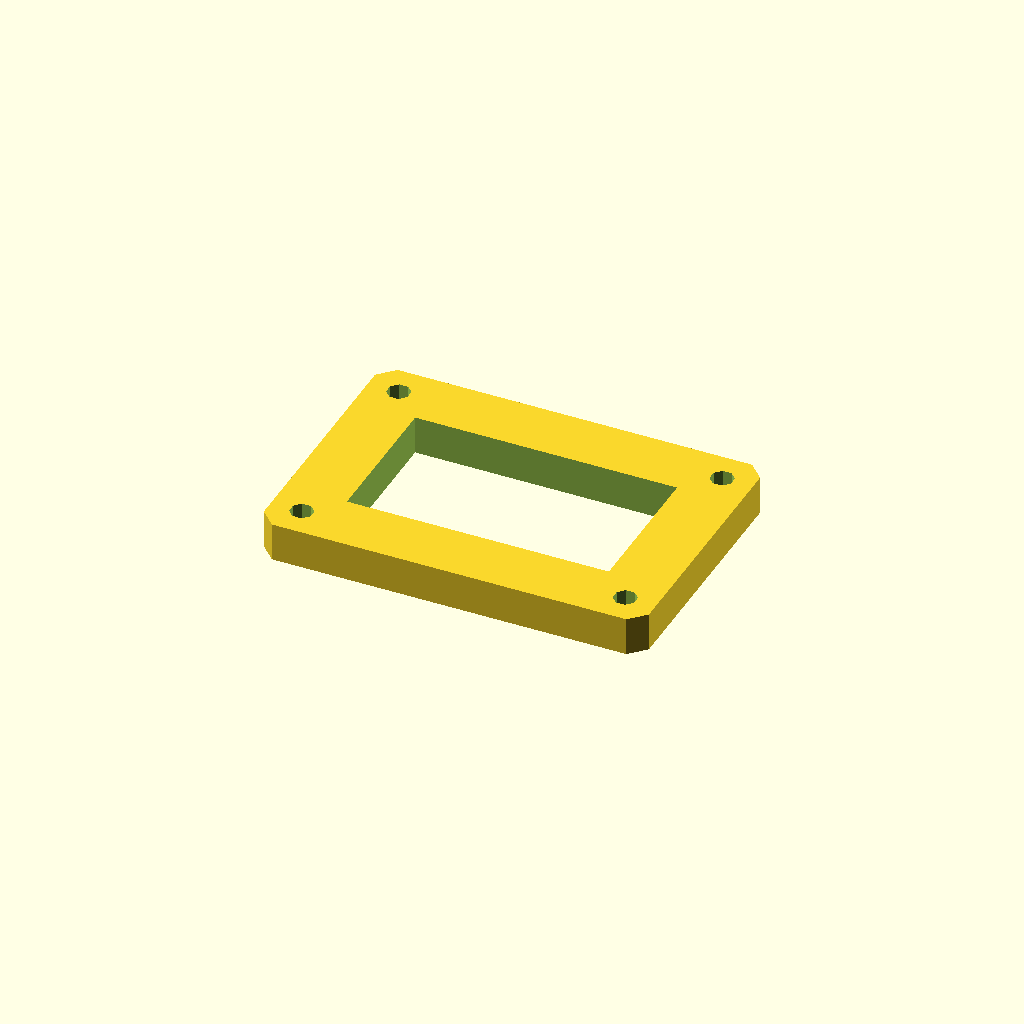
Cell 1: rendered with the file's own defaults.
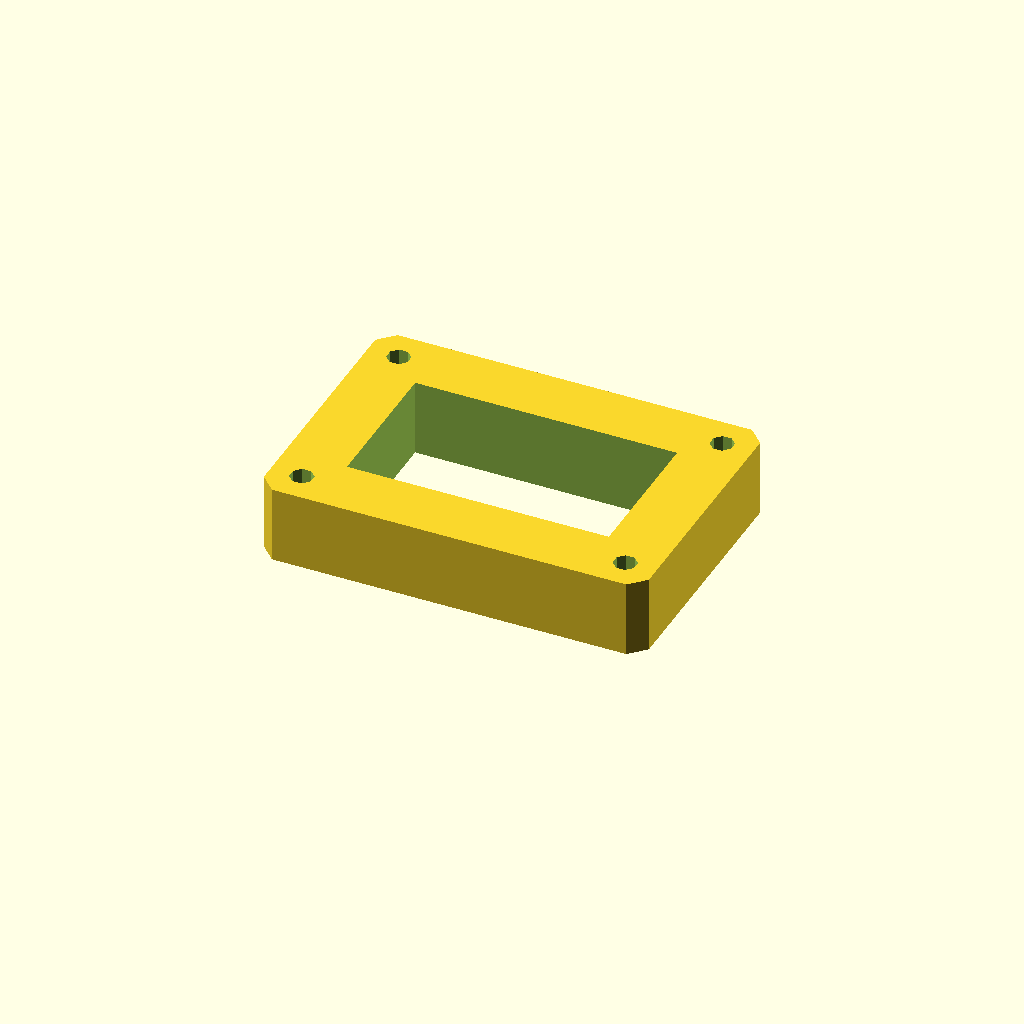
Cell 2 — plate_t set to 20, the other parameters unchanged.
One fixed orthographic camera (rotation 55°, 0°, 25°; colour scheme Cornfield) for every cell.
OpenSCAD source file optional_data/data/sketch3/frameplates/part_0201.scad:
$fn = 32;

// ----------------------------------------------------------------------
// Frame plate: 100 x 70 frame, 16 mm rails
// ----------------------------------------------------------------------

// --- parameters (mm) ---
plate_l = 100;            // plate length, X
plate_w = 70;             // plate width, Y
plate_t = 10;             // plate thickness, Z (extrusion height)
corner_c = 4;             // corner chamfer
frame_bar = 16;           // frame rail width
bolt_r = 3;               // corner bolt window radius
bolt_inset = 8;           // bolt centre inset from the edges

win_l = plate_l - 2 * frame_bar;  // window length
win_w = plate_w - 2 * frame_bar;  // window width
bolt_d = 2 * bolt_r;  // corner hole diameter

profile = [[4, 0], [96, 0], [100, 4], [100, 66], [96, 70], [4, 70], [0, 66], [0, 4]];  // primary outline, 8 points, counter clockwise
void_1 = [[16, 16], [84, 16], [84, 54], [16, 54]];  // the window, 4 points
void_2 = [[10.772, 9.148], [9.148, 10.772], [6.852, 10.772], [5.228, 9.148], [5.228, 6.852], [6.852, 5.228], [9.148, 5.228], [10.772, 6.852]];  // corner bolt window, 8 points
void_3 = [[94.772, 9.148], [93.148, 10.772], [90.852, 10.772], [89.228, 9.148], [89.228, 6.852], [90.852, 5.228], [93.148, 5.228], [94.772, 6.852]];  // corner bolt window, 8 points
void_4 = [[10.772, 63.148], [9.148, 64.772], [6.852, 64.772], [5.228, 63.148], [5.228, 60.852], [6.852, 59.228], [9.148, 59.228], [10.772, 60.852]];  // corner bolt window, 8 points
void_5 = [[94.772, 63.148], [93.148, 64.772], [90.852, 64.772], [89.228, 63.148], [89.228, 60.852], [90.852, 59.228], [93.148, 59.228], [94.772, 60.852]];  // corner bolt window, 8 points

// --- the one profile operation ---
difference() {
  linear_extrude(height = plate_t) polygon(points = profile);
  translate([0, 0, -1])
    linear_extrude(height = plate_t + 2) polygon(points = void_1);
  translate([0, 0, -1])
    linear_extrude(height = plate_t + 2) polygon(points = void_2);
  translate([0, 0, -1])
    linear_extrude(height = plate_t + 2) polygon(points = void_3);
  translate([0, 0, -1])
    linear_extrude(height = plate_t + 2) polygon(points = void_4);
  translate([0, 0, -1])
    linear_extrude(height = plate_t + 2) polygon(points = void_5);
}
Customizer parameters (derived from the source; name, type, default, range or options):
plate_l: number, default 100
plate_w: number, default 70
plate_t: number, default 10
corner_c: number, default 4
frame_bar: number, default 16
bolt_r: number, default 3
bolt_inset: number, default 8
